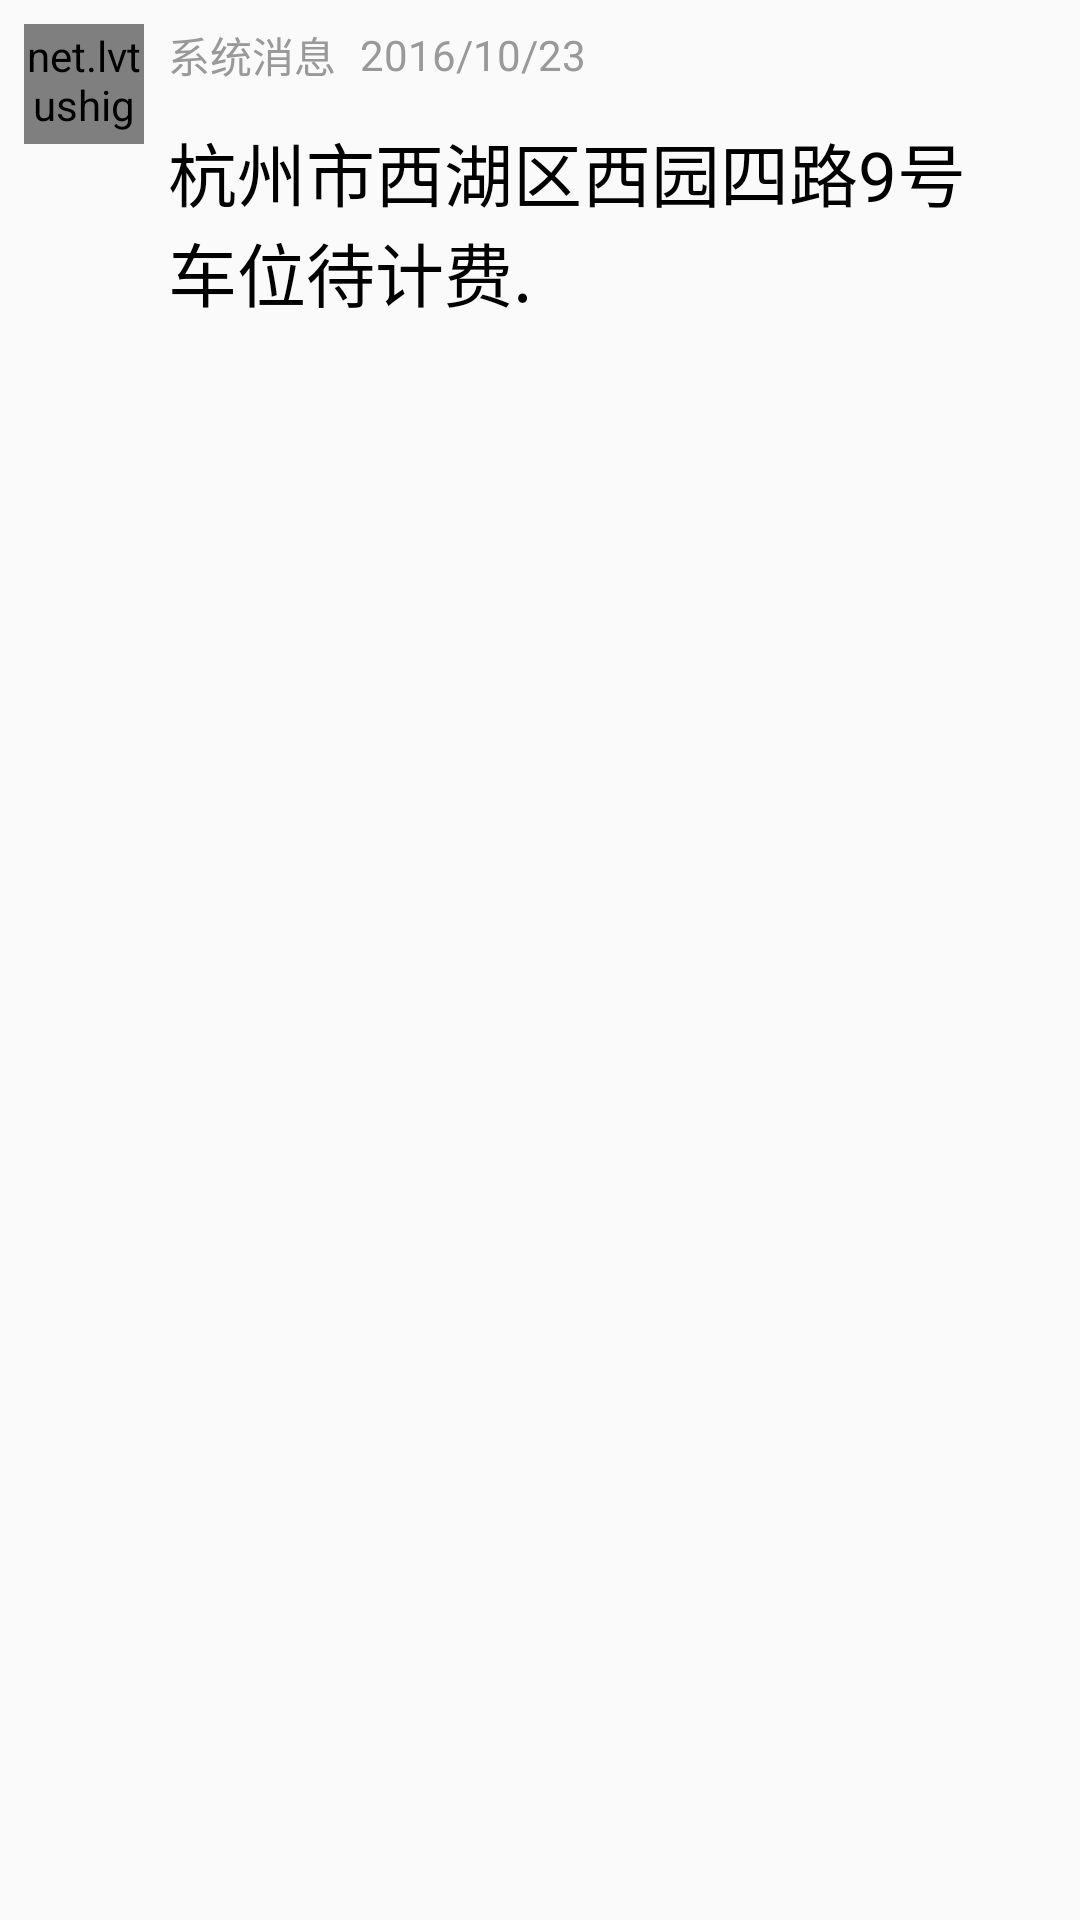

The Android layout XML behind this screen, and the referenced resources:
<!-- AndroidManifest.xml: application theme AppBaseTheme_Light -->
<!-- res/layout/list_cell_notice.xml -->
<?xml version="1.0" encoding="utf-8"?>
<LinearLayout xmlns:android="http://schemas.android.com/apk/res/android"
              android:layout_width="match_parent"
              android:layout_height="wrap_content"
              android:background="?attr/windows_bg"
              android:orientation="horizontal"
              android:padding="@dimen/space_8">

    <net.lvtushiguang.trip.widget.AvatarView
        android:id="@+id/iv_avatar"
        style="@style/user_face_image"/>

    <LinearLayout
        android:layout_width="0dp"
        android:layout_height="wrap_content"
        android:layout_weight="1"
        android:orientation="vertical">

        <LinearLayout
            android:layout_width="match_parent"
            android:layout_height="wrap_content"
            android:gravity="center_vertical"
            android:orientation="horizontal">

            <TextView
                android:id="@+id/tv_title"
                android:layout_width="wrap_content"
                android:layout_height="wrap_content"
                android:layout_marginLeft="@dimen/space_8"
                android:text="系统消息"
                android:textColor="?attr/infoTextColor"
                android:textSize="@dimen/text_size_14"/>

            <TextView
                android:id="@+id/tv_time"
                android:layout_width="0dp"
                android:layout_height="wrap_content"
                android:layout_marginLeft="@dimen/space_8"
                android:layout_weight="1"
                android:text="2016/10/23"
                android:textColor="?attr/infoTextColor"
                android:textSize="14sp"/>
        </LinearLayout>

        <LinearLayout
            android:layout_width="match_parent"
            android:layout_height="wrap_content"
            android:layout_marginTop="@dimen/space_4"
            android:orientation="vertical"
            android:padding="@dimen/space_8">

            <TextView
                android:id="@+id/tv_content"
                android:layout_width="match_parent"
                android:layout_height="wrap_content"
                android:text="杭州市西湖区西园四路9号车位待计费."
                android:textColor="@color/black"
                android:textSize="23sp"/>

        </LinearLayout>
    </LinearLayout>

</LinearLayout>
<!-- resources referenced by this layout -->
<resources>
  <color name="black">#000000</color>
  <dimen name="space_4">4.0dip</dimen>
  <dimen name="space_8">8.0dip</dimen>
  <dimen name="text_size_14">14.0dip</dimen>
  <style name="user_face_image">
          <item name="android:layout_width">40.0dip</item>
          <item name="android:layout_height">40.0dip</item>
          <item name="android:padding">1.0dip</item>
          <item name="android:clickable">true</item>
          <item name="android:src">@drawable/widget_dface</item>
      </style>
  <color name="day_colorPrimary">#D43D3D</color>
  <color name="day_colorPrimaryDark">#D43D3D</color>
  <color name="gray">#808080</color>
  <color name="day_textColor">#333333</color>
  <color name="day_press_text_color">#999999</color>
  <color name="day_infoTextColor">#999999</color>
  <color name="white">#FFFFFF</color>
  <color name="day_edit_color">#333333</color>
  <color name="day_edit_hit_color">#999999</color>
  <color name="window_background">#EBEBEB</color>
  <color name="day_layout_bg_normal">#f6f6f6</color>
  <color name="day_line_color">#d8d8d8</color>
  <color name="day_windows_bg">#fafafa</color>
  <!-- drawable day_ic_comment_selector (drawable) -->
  <?xml version="1.0" encoding="utf-8"?>
  <selector xmlns:android="http://schemas.android.com/apk/res/android">
      <item android:drawable="@drawable/day_ic_comment_pre" android:state_pressed="true" />
      <item android:drawable="@drawable/day_ic_comment_pre" android:state_checked="true" />
      <item android:drawable="@drawable/day_ic_comment_nor" />
  </selector>
  <!-- drawable day_ic_forward_selector (drawable) -->
  <?xml version="1.0" encoding="utf-8"?>
  <selector xmlns:android="http://schemas.android.com/apk/res/android">
      <item android:drawable="@drawable/day_ic_forward_pre" android:state_pressed="true" />
      <item android:drawable="@drawable/day_ic_forward_pre" android:state_checked="true" />
      <item android:drawable="@drawable/day_ic_forward_nor" />
  </selector>
  <!-- drawable day_ic_pen_selector (drawable) -->
  <?xml version="1.0" encoding="utf-8"?>
  <selector xmlns:android="http://schemas.android.com/apk/res/android">
      <item android:drawable="@drawable/day_ic_pen_pressed" android:state_pressed="true" />
      <item android:drawable="@drawable/day_ic_pen_normal" />
  </selector>
  <!-- drawable day_ic_image_selector (drawable) -->
  <?xml version="1.0" encoding="utf-8"?>
  <selector xmlns:android="http://schemas.android.com/apk/res/android">
      <item android:drawable="@drawable/day_ic_image_pressed" android:state_pressed="true" />
      <item android:drawable="@drawable/day_ic_image_normal" />
  </selector>
  <!-- drawable day_ic_video_selector (drawable) -->
  <?xml version="1.0" encoding="utf-8"?>
  <selector xmlns:android="http://schemas.android.com/apk/res/android">
      <item android:drawable="@drawable/day_ic_video_pressed" android:state_pressed="true" />
      <item android:drawable="@drawable/day_ic_video_normal" />
  </selector>
  <color name="lightblue">#0083FF</color>
  <color name="day_recy_msg_layout_bg">#bedfff</color>
  <color name="day_recy_msg_text_color">#0083FF</color>
  <!-- drawable day_text_selector (drawable) -->
  <?xml version="1.0" encoding="utf-8"?>
  <selector xmlns:android="http://schemas.android.com/apk/res/android">
      <item android:color="@color/day_press_text_color" android:state_pressed="true" />
      <item android:color="@color/day_press_text_color" android:state_checked="true" />
      <item android:color="@color/day_textColor" />
  </selector>
</resources>
